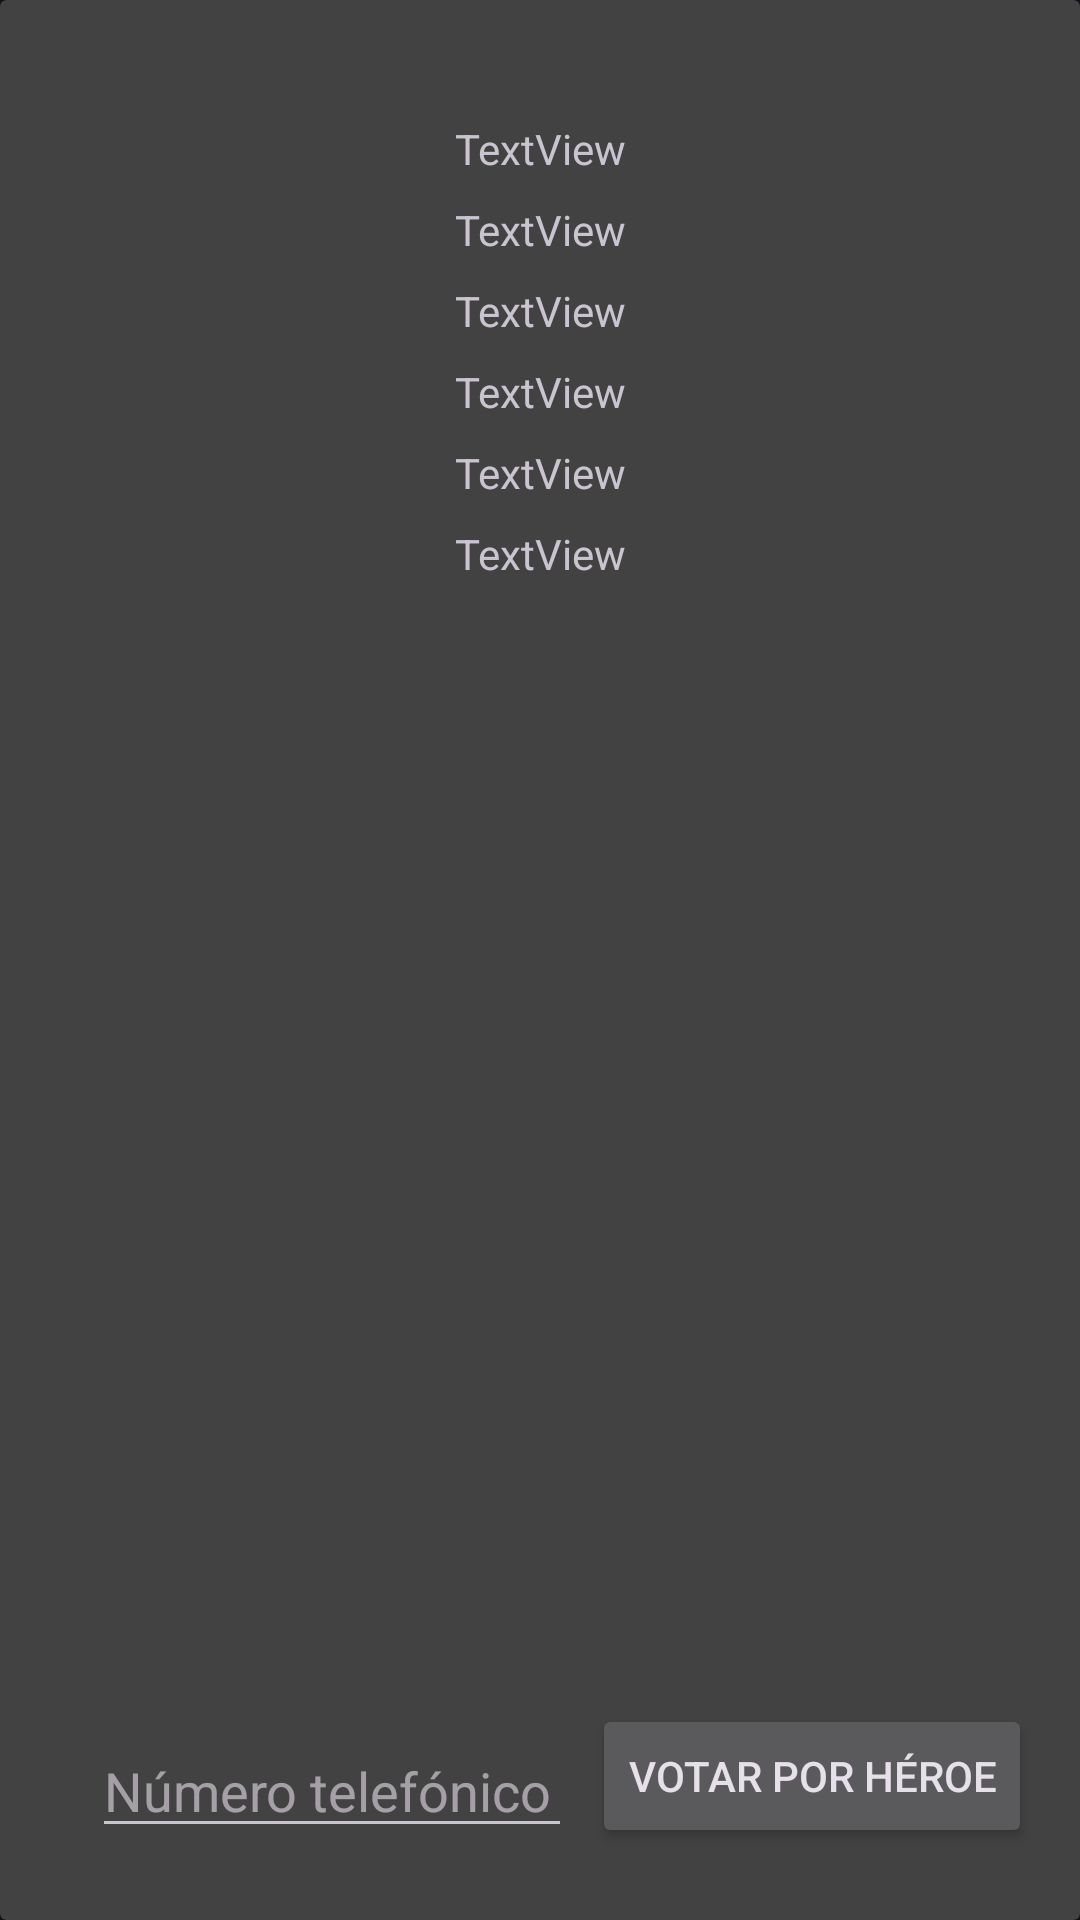

The Android layout XML behind this screen, and the referenced resources:
<!-- AndroidManifest.xml: application theme Theme.Sprint7 -->
<!-- res/layout/fragment_super_hero_detail.xml -->
<?xml version="1.0" encoding="utf-8"?>
<FrameLayout xmlns:android="http://schemas.android.com/apk/res/android"
    xmlns:app="http://schemas.android.com/apk/res-auto"
    xmlns:tools="http://schemas.android.com/tools"
    android:layout_width="match_parent"
    android:layout_height="500dp"
    tools:context=".presentation.SuperHeroDetailFragment">

    <androidx.cardview.widget.CardView
        android:layout_width="match_parent"
        android:layout_height="match_parent">

        <androidx.constraintlayout.widget.ConstraintLayout
            android:id="@+id/constraintLayoutDetail"
            android:layout_width="match_parent"
            android:layout_height="match_parent">

            <ImageView
                android:id="@+id/imageView"
                android:layout_width="wrap_content"
                android:layout_height="wrap_content"
                android:layout_marginTop="32dp"
                app:layout_constraintEnd_toEndOf="parent"
                app:layout_constraintStart_toStartOf="parent"
                app:layout_constraintTop_toTopOf="parent"
                tools:src="@tools:sample/avatars" />

            <TextView
                android:id="@+id/textViewDetailName"
                android:layout_width="wrap_content"
                android:layout_height="wrap_content"
                android:layout_marginTop="8dp"
                android:text="TextView"
                app:layout_constraintEnd_toEndOf="@+id/imageView"
                app:layout_constraintStart_toStartOf="@+id/imageView"
                app:layout_constraintTop_toBottomOf="@+id/imageView" />

            <TextView
                android:id="@+id/textViewDetailOrigin"
                android:layout_width="wrap_content"
                android:layout_height="wrap_content"
                android:layout_marginTop="8dp"
                android:text="TextView"
                app:layout_constraintEnd_toEndOf="@+id/textViewDetailName"
                app:layout_constraintStart_toStartOf="@+id/textViewDetailName"
                app:layout_constraintTop_toBottomOf="@+id/textViewDetailName" />

            <TextView
                android:id="@+id/textViewDetailPower"
                android:layout_width="wrap_content"
                android:layout_height="wrap_content"
                android:layout_marginTop="8dp"
                android:text="TextView"
                app:layout_constraintEnd_toEndOf="@+id/textViewDetailOrigin"
                app:layout_constraintStart_toStartOf="@+id/textViewDetailOrigin"
                app:layout_constraintTop_toBottomOf="@+id/textViewDetailOrigin" />

            <TextView
                android:id="@+id/textViewDetailCreationYear"
                android:layout_width="wrap_content"
                android:layout_height="wrap_content"
                android:layout_marginTop="8dp"
                android:text="TextView"
                app:layout_constraintEnd_toEndOf="@+id/textViewDetailPower"
                app:layout_constraintStart_toStartOf="@+id/textViewDetailPower"
                app:layout_constraintTop_toBottomOf="@+id/textViewDetailPower" />

            <TextView
                android:id="@+id/textViewColor"
                android:layout_width="wrap_content"
                android:layout_height="wrap_content"
                android:layout_marginTop="8dp"
                android:text="TextView"
                app:layout_constraintEnd_toEndOf="@+id/textViewDetailCreationYear"
                app:layout_constraintStart_toStartOf="@+id/textViewDetailCreationYear"
                app:layout_constraintTop_toBottomOf="@+id/textViewDetailCreationYear" />

            <TextView
                android:id="@+id/textViewTranslation"
                android:layout_width="wrap_content"
                android:layout_height="wrap_content"
                android:layout_marginTop="8dp"
                android:text="TextView"
                app:layout_constraintEnd_toEndOf="@+id/textViewColor"
                app:layout_constraintStart_toStartOf="@+id/textViewColor"
                app:layout_constraintTop_toBottomOf="@+id/textViewColor" />

            <Button
                android:id="@+id/buttonVote"
                android:layout_width="wrap_content"
                android:layout_height="wrap_content"
                android:layout_marginEnd="16dp"
                android:layout_marginBottom="24dp"
                android:text="@string/hero_vote"
                app:icon="@drawable/baseline_email_24"
                app:layout_constraintBottom_toBottomOf="parent"
                app:layout_constraintEnd_toEndOf="parent" />

            <EditText
                android:id="@+id/editTextNumberSigned"
                android:layout_width="160dp"
                android:layout_height="wrap_content"
                android:layout_marginBottom="24dp"
                android:ems="10"
                android:hint="@string/phonenumber_hint"
                android:inputType="numberSigned"
                app:layout_constraintBottom_toBottomOf="parent"
                app:layout_constraintEnd_toStartOf="@+id/buttonVote"
                app:layout_constraintHorizontal_bias="0.823"
                app:layout_constraintStart_toStartOf="parent" />

        </androidx.constraintlayout.widget.ConstraintLayout>
    </androidx.cardview.widget.CardView>
</FrameLayout>
<!-- resources referenced by this layout -->
<resources>
  <string name="hero_vote">Votar por héroe</string>
  <string name="phonenumber_hint">Número telefónico</string>
  <style name="Theme.Sprint7" parent="Base.Theme.Sprint7" />
  <style name="Base.Theme.Sprint7" parent="Theme.Material3.Dark.NoActionBar">
          
          <item name="colorPrimary">@color/lightPrimaryColor</item>
          <item name="colorPrimaryVariant">@color/darkPrimaryColor</item>
          <item name="colorOnPrimary">@color/secondaryText</item>
          
          <item name="colorSecondary">@color/primaryColor</item>
          <item name="colorSecondaryVariant">@color/accentColor</item>
          <item name="colorOnSecondary">@color/primaryText</item>
          
          <item name="android:statusBarColor" tools:targetApi="l">?attr/colorPrimaryVariant</item>
      </style>
  <color name="lightPrimaryColor">#BBDEFB</color>
  <color name="darkPrimaryColor">#1976D2</color>
  <color name="secondaryText">#727272</color>
  <color name="primaryColor">#2196F3</color>
  <color name="accentColor">#FF5722</color>
  <color name="primaryText">#212121</color>
</resources>
